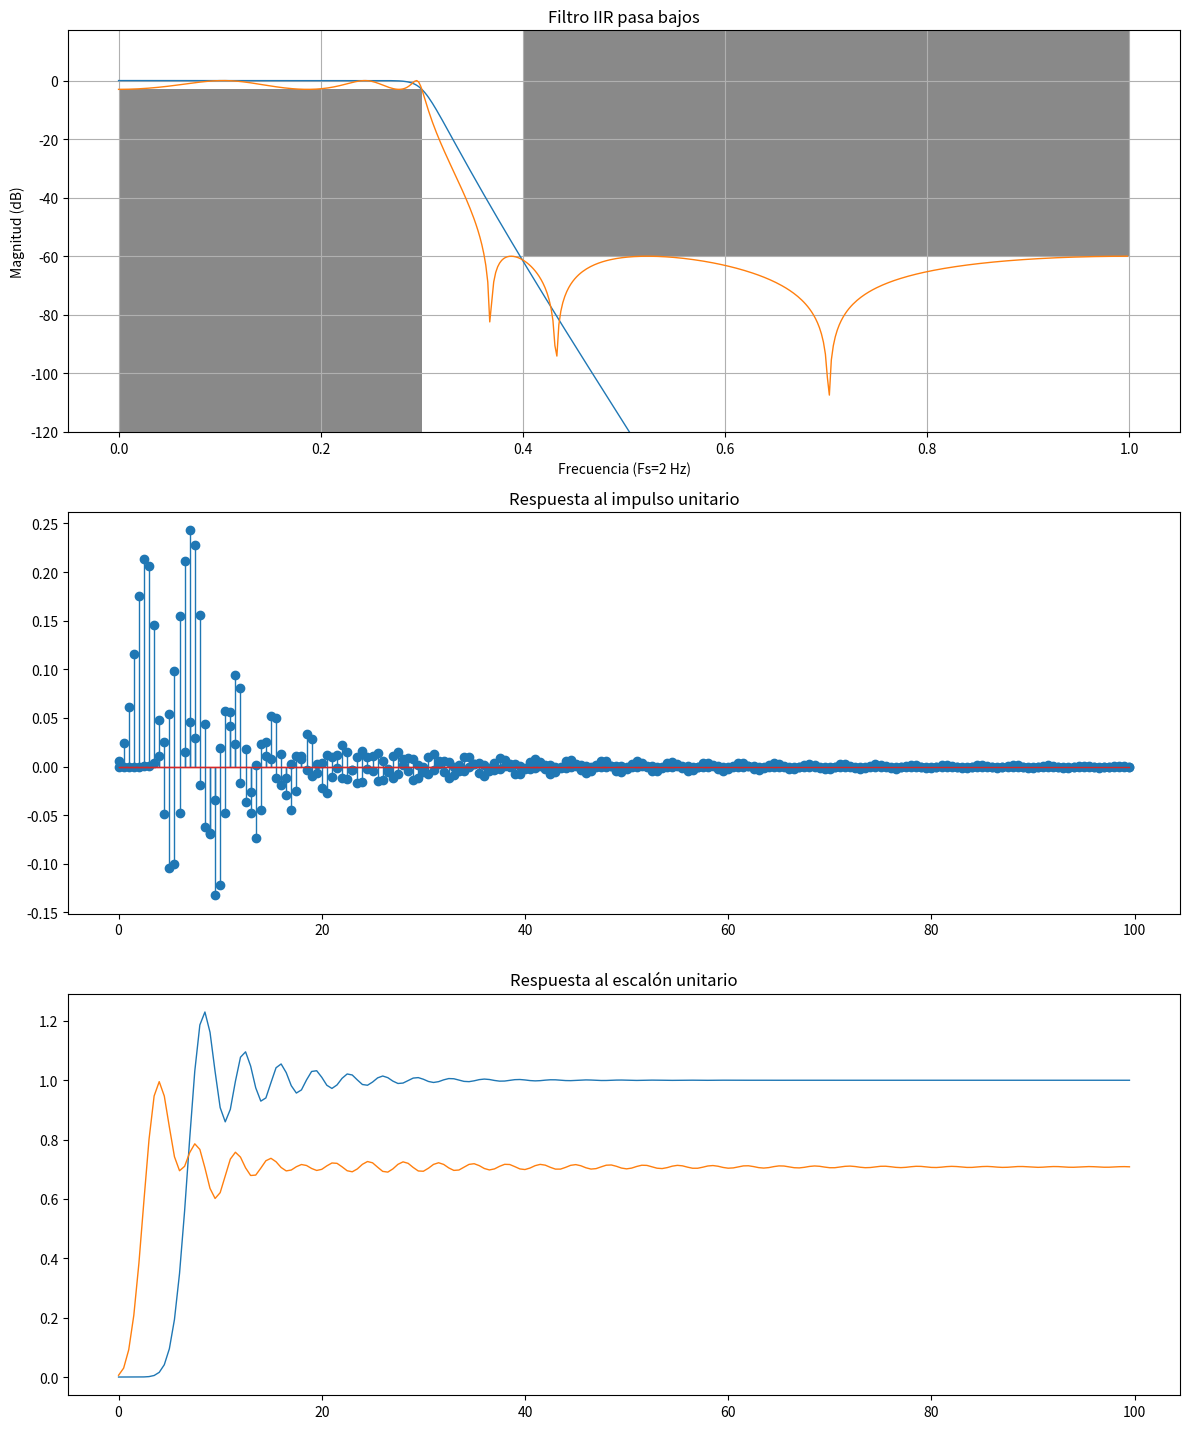
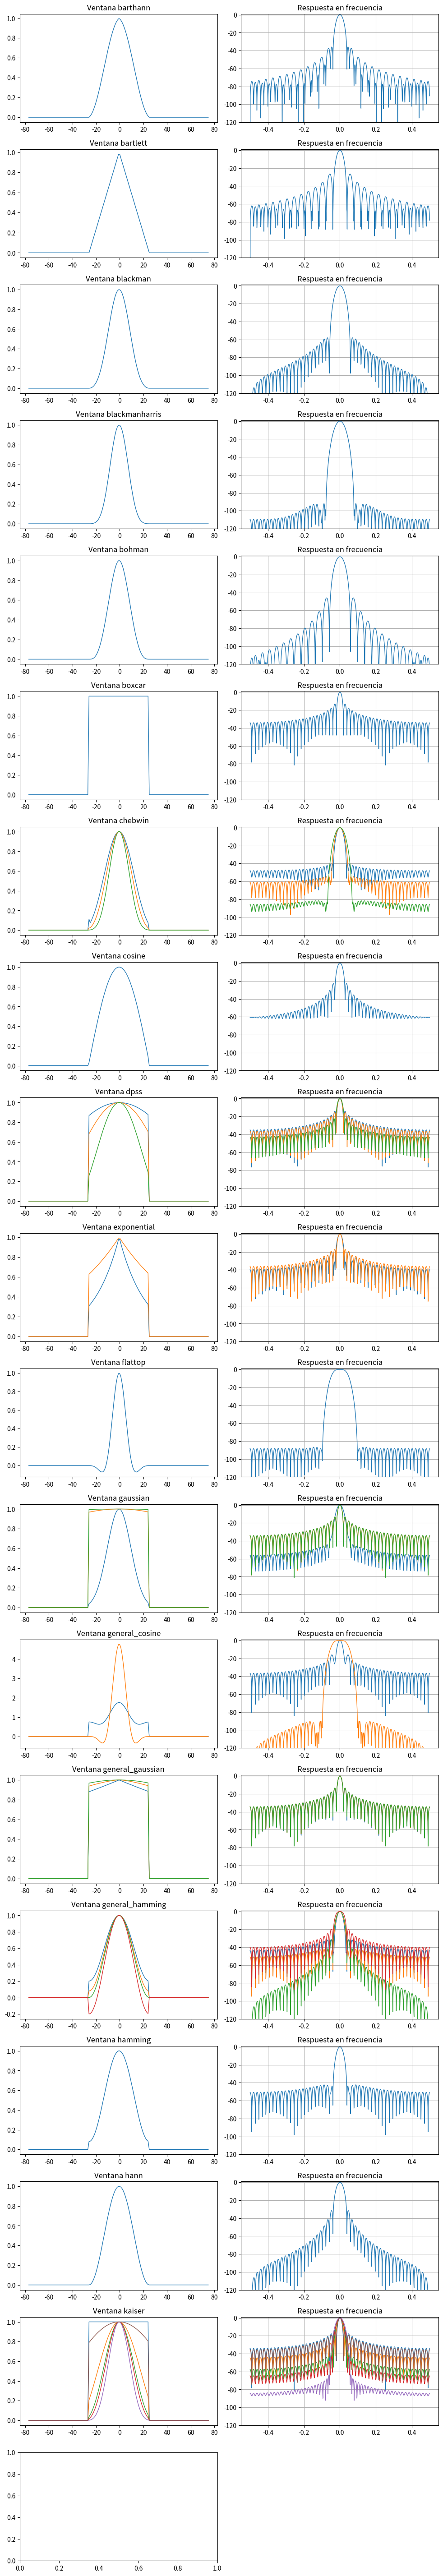

Source code (Python) for these figures, in order: (Note: this script raises an exception after producing the figures.)
import matplotlib.pyplot as plt
import numpy as np
import scipy.signal as sig
import re

params_figura = {
        "figure.dpi":100,
        "figure.autolayout":True,
        "lines.linewidth":1
}

def respuesta_impulso_filtro_iir(filtro_sos,N=1024,fs=2):
    N=int(N)
    t = np.arange(N)/fs
    h = sig.sosfilt(filtro_sos,(1,)+(0,)*(N-1))
    plt.stem(t,h)
def respuesta_escalon_filtro_iir(filtro_sos,N=1024,fs=2):
    N=int(N)
    t = np.arange(N)/fs
    h = sig.sosfilt(filtro_sos,(1,)*(N))
    plt.plot(t,h)
def plantilla_filtro(wp,ws,lmax_pass,lmin_stop,solo_fpos=True,fs=2,ymin=None,ymax=None):
    fmax=fs/2
    if ymin is None: ymin = -lmin_stop*2
    if ymax is None: ymax = -lmax_pass*.1
    y_paso = np.array([ymin,ymin,-lmax_pass,-lmax_pass])
    y_rechazo = np.array([-lmin_stop,-lmin_stop,ymax,ymax])
    color = "#0004"
    if np.isscalar(wp): # LP/HP
        if (wp>ws): # HP
            y_paso,y_rechazo = y_rechazo,y_paso
            wp,ws = ws,wp
        if solo_fpos:
            plt.fill([0,wp,wp,0],y_paso,color)
            plt.fill([ws,fmax,fmax,ws],y_rechazo,color)
        else:
            plt.fill([-wp,wp,wp,-wp], y_paso,color)
            plt.fill([ws,fmax,fmax,ws], y_rechazo,color)
            plt.fill([-fmax,-ws,-ws,-fmax], y_rechazo,color)
    else: #BP/BS
        if (wp[1]>ws[1]): #BS
            y_paso,y_rechazo = y_rechazo,y_paso
            wp,ws = ws,wp
        if solo_fpos:
            plt.fill([wp[0],wp[1],wp[1],wp[0]],y_paso,color)
            plt.fill([0,ws[0],ws[0],0],y_rechazo,color)
            plt.fill([ws[1],fmax,fmax,ws[1]],y_rechazo,color)
        else:
            plt.fill([wp[0],wp[1],wp[1],wp[0]],y_paso,color)
            plt.fill([-wp[1],-wp[0],-wp[0],-wp[1]],y_paso,color)
            plt.fill([-ws[0],ws[0],ws[0],-ws[0]],y_rechazo,color)
            plt.fill([ws[1],fmax,fmax,ws[1]],y_rechazo,color)
            plt.fill([-fmax,-ws[1],-ws[1],-fmax],y_rechazo,color)
def respuesta_frec_filtro_iir(filtro_sos,N=1024,solo_fpos=True,fs=2):
    N=int(N)
    h = sig.sosfilt(filtro_sos,(np.sqrt(fs*N),)+(0,)*(N-1))
    frecs,pxx=sig.periodogram(h,window="rect",return_onesided=False,detrend=False,scaling="density",fs=fs)
    if solo_fpos:
        pxx=pxx[frecs>=0]
        frecs =frecs[frecs>=0]
    else:
        frecs = np.fft.fftshift(frecs)
        pxx = np.fft.fftshift(pxx)
    pxx_db = 10*np.log10(pxx)
    p = plt.plot(frecs,pxx_db)
    plt.ylabel("Magnitud (dB)")
    plt.xlabel("Frecuencia (Fs=%1.3g Hz)"%fs)
    return p

def caracteristicas_filtro(filtro_sos,wp,ws,lmax_pass,lmin_stop,fs=2,fignum=None,solo_fpos=True):
    if np.isscalar(wp):
        caracteristica = 'pasa bajos' if wp<ws else 'pasa altos'
    else:
        caracteristica = 'pasa banda' if wp[1]<ws[1] else 'de rechazo de banda'
    with plt.rc_context(params_figura):
        plt.figure(fignum,figsize=(12,2*.6*12))
        plt.subplot(3,1,1)
        respuesta_frec_filtro_iir(filtro_sos,fs=fs,N=1024,solo_fpos=solo_fpos)
        plt.ylim(bottom=-2*lmin_stop)
        ymin,ymax = plt.ylim()
        plantilla_filtro(wp,ws,lmax_pass,lmin_stop,fs=fs,ymin=ymin,ymax=ymax,solo_fpos=solo_fpos)
        plt.grid(True)
        plt.title("Filtro IIR %s"%caracteristica)
        plt.subplot(3,1,2)
        respuesta_impulso_filtro_iir(filtro_sos,N=200,fs=fs)
        plt.title("Respuesta al impulso unitario")
        plt.subplot(3,1,3)
        respuesta_escalon_filtro_iir(filtro_sos,N=200,fs=fs)
        plt.title("Respuesta al escalón unitario")


def fig1(wp,ws,lmax_pass,lmin_stop,fs=2,solo_fpos=True):
    if np.isscalar(wp):
        response = 'low' if wp<ws else 'high'
    else:
        response = 'bandpass' if wp[1]<ws[1] else 'bandstop'
    especificacion = sig.buttord(wp,ws,lmax_pass,lmin_stop,fs=fs)
    filtro_sos = sig.butter(*especificacion,response,output='sos',fs=fs)

    caracteristicas_filtro(filtro_sos,wp,ws,lmax_pass,lmin_stop,fs=fs,fignum=1,solo_fpos=solo_fpos)
    print("Orden %g"%especificacion[0])
fig1(.3,.4,3,60)
#fig1(.5,.3,3,60)
#fig1([.3,.4],[.1,.6],3,60)
#fig1([.1,.6],[.3,.4],3,60)

def fig2(wp,ws,lmax_pass,lmin_stop,fs=2,solo_fpos=True):
    #Replicar fig 1 con un prototipo distinto
    if np.isscalar(wp):
        response = 'low' if wp<ws else 'high'
    else:
        response = 'bandpass' if wp[1]<ws[1] else 'bandstop'
    N,Wn = sig.ellipord(wp,ws,lmax_pass,lmin_stop,fs=fs)
    filtro_sos = sig.ellip(N,lmax_pass,lmin_stop,Wn,response,output='sos',fs=fs)

    caracteristicas_filtro(filtro_sos,wp,ws,lmax_pass,lmin_stop,fs=fs,fignum=1,solo_fpos=solo_fpos)
    print("Orden %g"%N)
fig2(.3,.4,3,60)
#fig2(.5,.3,3,60)
#fig2([.3,.4],[.1,.6],3,60)
#fig2([.1,.6],[.3,.4],3,60)

def fig3():
    Nw=51
    Nfft=1024
    parametros = {
        'exponential':[[None,-(Nw-1)/np.log(.1)],[None,-(Nw-1)/np.log(.4)]],
        'chebwin':[[45],[60],[90]],
        'dpss':[[.3],[.5],[1]],
        'gaussian':[[10],[100],[256]],
        'general_cosine':[[[1,.5,.25]],[[1, 1.942604, 1.340318, 0.440811, 0.043097]]],
        'general_gaussian':[[0.5,100],[0.75,100],[1,100]],
        'general_hamming':[[.6],[.54],[.5],[.4]],
        'kaiser':[[0],[3],[5],[6],[8.6],[1]]

    }
    ventanas = list(filter(lambda x: re.match("^(_|get_|window)",x) is None ,dir(sig.windows)))
    with plt.rc_context(params_figura):
        nv=len(ventanas)
        plt.figure(3,figsize=(10,3*nv))
        for k in range(nv):
            v = ventanas[k]
            plt.subplot(nv,2,2*k+1)
            if v in parametros:
                hs = [np.pad(sig.get_window((v,*p),Nw,fftbins=True),Nw) for p in parametros[v]]
            else:
                hs = [np.pad(sig.get_window(v,Nw,fftbins=True),Nw)]
            ti = -len(hs[0])//2
            t = np.arange(ti,len(hs[0])+ti)
            for h in hs:
                plt.plot(t,h)
            plt.title("Ventana "+v)
            plt.subplot(nv,2,2*k+2)
            for h in hs:
                H = np.abs(np.fft.fftshift(np.fft.fft(h,Nfft)))
                H = H/H.max()
                H[H==0]=1e-10
                F = np.linspace(-0.5,0.5,len(H))
                H_db = 20*np.log10(H)
                plt.plot(F,H_db)
                plt.ylim(-120,1)

            plt.grid(True)
            plt.title("Respuesta en frecuencia")
fig3()

def fig4():
    Nw=1024
    xs = np.arange(Nw)
    w_frac_1 = 2*np.pi/Nw*50.5
    w_frac_2 = 2*np.pi/Nw*51.5
    ys = (.5*np.sin(w_frac_1*xs)+.5*np.sin(w_frac_2*xs))
    parametros = {
        'exponential':[[None,-(Nw-1)/np.log(.1)],[None,-(Nw-1)/np.log(.4)]],
        'chebwin':[[45],[60],[90]],
        'dpss':[[.3],[.5],[1]],
        'gaussian':[[10],[100],[256]],
        'general_cosine':[[[1,.5,.25]],[[1, 1.942604, 1.340318, 0.440811, 0.043097]]],
        'general_gaussian':[[0.5,100],[0.75,100],[1,100]],
        'general_hamming':[[.6],[.54],[.5],[.4]],
        'kaiser':[[0],[3],[5],[6],[8.6],[1]]

    }
    ventanas = list(filter(lambda x: re.match("^(_|get_|window)",x) is None ,dir(sig.windows)))
    with plt.rc_context(params_figura):
        nv=len(ventanas)
        plt.figure(4,figsize=(10,3*nv))
        for k in range(nv):
            v = ventanas[k]
            plt.subplot(nv,2,2*k+1)
            if v in parametros:
                hs = [sig.get_window((v,*p),Nw,fftbins=False) for p in parametros[v]]
            else:
                hs = [sig.get_window(v,Nw,fftbins=False)]
            for h in hs:
                plt.plot(ys*h)
            plt.title("Ventana "+v)
            plt.subplot(nv,2,2*k+2)
            for h in hs:
                F,H=sig.periodogram(ys,window=h,detrend=False,return_onesided=True)
                H[H==0]=1e-20
                plt.plot(F,10*np.log10(H))
                plt.xlim(.02,0.08)
            plt.title("Periodograma")
fig4()

def fig5():

    titulos = ["Filtro FIR pasa bajos fase lineal tipo I",
               "Filtro FIR pasa bajos fase lineal tipo II",
               "Filtro FIR pasa altos fase lineal tipo I",
               "Filtro FIR pasa banda fase lineal tipo I",
               "Filtro FIR pasa banda fase lineal tipo II",
               "Filtro FIR de rechazo de banda fase lineal tipo I"]
    h = [sig.firwin(21,.5,window='cosine',pass_zero=True),
         sig.firwin(22,.5,window='cosine',pass_zero=True),
         sig.firwin(21,.5,window='cosine',pass_zero=False),
         sig.firwin(21,(.2,.6),window='cosine',pass_zero=False),
         sig.firwin(22,(.2,.6),window='cosine',pass_zero=False),
         sig.firwin(21,(.2,.6),window='cosine',pass_zero=True)]
    with plt.rc_context(params_figura):
        N=len(h)
        Nfft=2048
        plt.figure(5,figsize=(10,3*N))
        for k in range(N):
            plt.subplot(N,2,2*k+1)
            plt.stem(h[k])
            plt.title(titulos[k])
            ax1=plt.subplot(N,2,2*k+2)
            ax2=ax1.twinx()
            H = np.fft.fftshift(20*np.log10(np.fft.fft(h[k],Nfft)))
            fs = np.fft.fftshift(np.fft.fftfreq(Nfft,1/2))
            H_mag = np.real(H)
            H_fase = np.imag(H)*(180/np.imag(20*np.log10(-1+0j)))
            cs = ['#40F','#F408'] 
            ax1.plot(fs,H_mag,color=cs[0])
            ax1.set_ylabel("Magnitud [dB]",color=cs[0])
            ax1.set_ylim(bottom=-80)
            ax1.tick_params('y',colors=cs[0])
            ax2.plot(fs,H_fase,color=cs[1])
            ax2.set_ylabel("Fase (grados)",color=cs[1])
            ax2.tick_params('y',colors=cs[1])
    plt.show()
fig5()

180/np.imag(20*np.log10(-1+0j))*np.imag(20*np.log10(1))

# Realizar un filtro que permita seleccionar una señal 
# cuya frecuencia central es 0.4 y su ancho de banda +-0.1
# rechazando una señal similar de frecuencia central 0.8
# La señal rechazada tiene que ser atenuada en un mínimo de
# 50 dB.
# La frecuencia de muestreo es 2
# Proponer un filtro IIR y un filtro FIR
